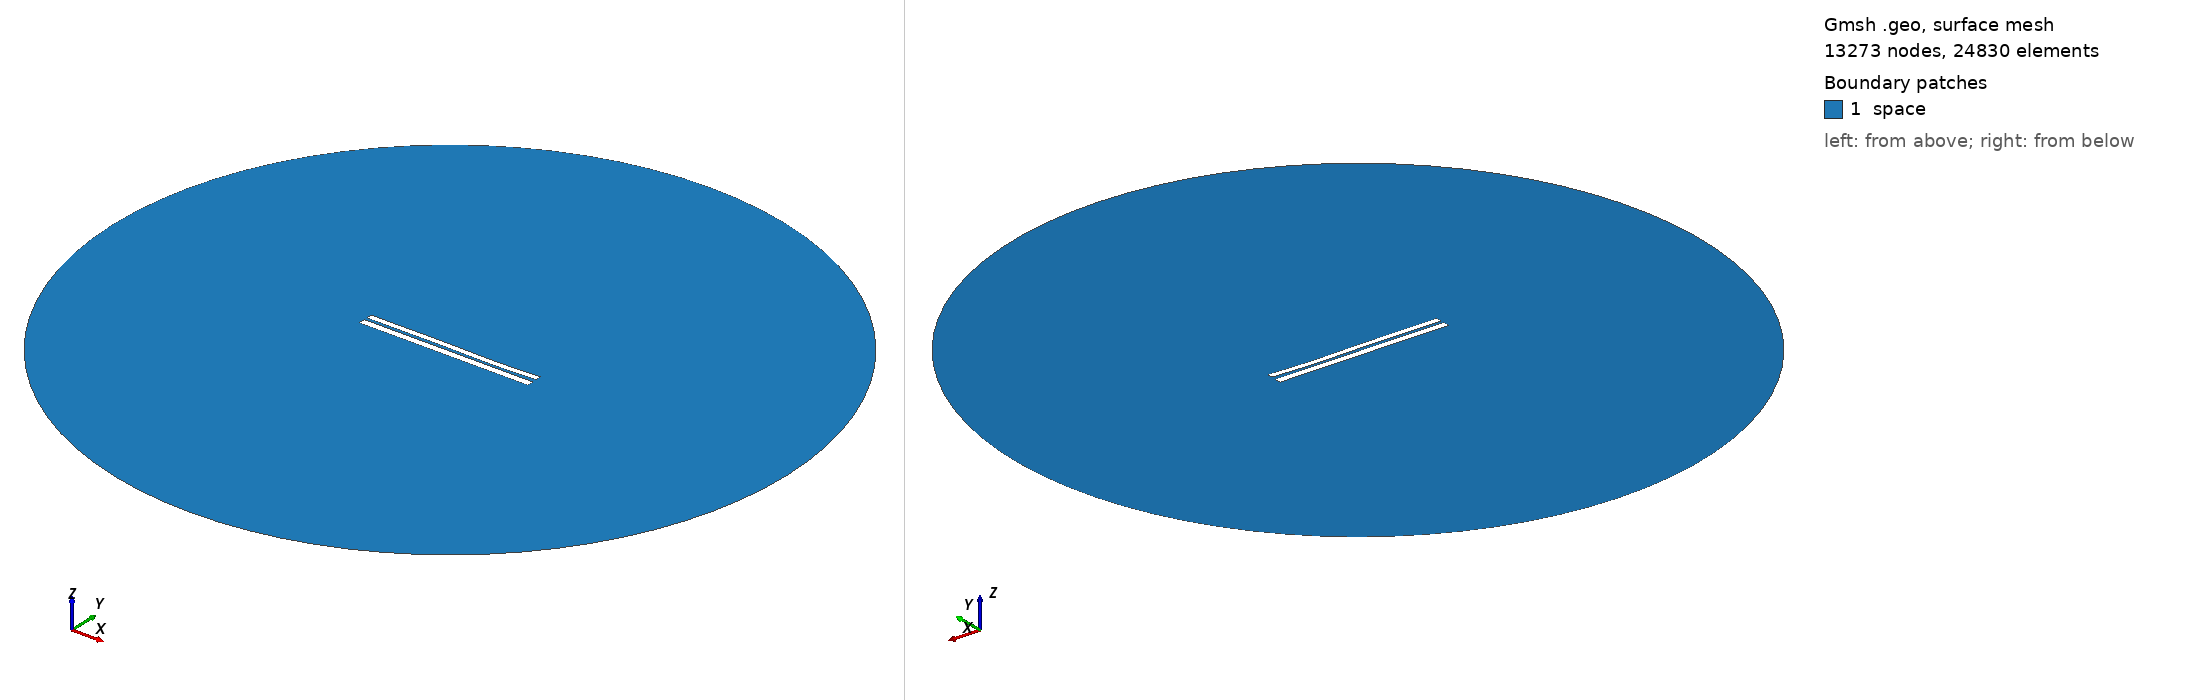

Gmsh geometry script, surface-meshed: 13273 nodes, 24830 surface elements. Boundary patches (legend numbers): 1 space. Left view from above one corner, right view from below the opposite corner. Legend entries are the model's physical surfaces. The drawing asked Gmsh for element sizes between 1% and 20% of the model's largest extent; the script's own settings can give other sizes.

=== 6547.geo (drawn) ===
//---------------------------------------
// Geometry kernel
//---------------------------------------

SetFactory("OpenCASCADE");



//---------------------------------------
// Parameters of the geometry
//---------------------------------------

// Overetch of the upper plate
overetch = 0.25;

// Distance between the plates
distance = 1.5;

// Discretization over the x axis (for the deformation)
nx = 50; 

// Length of the plate
L = 100 - overetch; 

// Number of modes
n = 4; 

// 1st mode coefficient
coeff(1) = 0.0;
beta(1) = 0.596864 * 3.1415926535 / L;

// 2nd mode coefficient
coeff(2) = -0.075;
beta(2) = 1.49418 * 3.1415926535 / L;

// 3rd mode coefficient
coeff(3) = 0.15;
beta(3) = 2.50025 * 3.1415926535 / L;

// 4th mode coefficient
coeff(4) = -0.075;
beta(4) = 3.49999 * 3.1415926535 / L;



//---------------------------------------
// Upper plate (deformed rectangle)
//---------------------------------------

// Coordiantes of the upper plate
xmin = -50;
xmax = 50 - overetch;

// Height of the upper plate
yheight = 4 - 2 * overetch;

// Indexes of the points
UpperID[] = {};
LowerID[] = {};
LeftID[] = {};
RightID[] = {};

// Point index
p = 1;

// Horizontal edges
For i In {1:nx}
    x = xmin + (i-1)*(xmax - xmin)/(nx-1);

    y_bottom = distance / 2 + overetch;
    For j In {1:n}
        C = (Cosh(beta(j)*L) + Cos(beta(j)*L)) / (Sinh(beta(j)*L) + Sin(beta(j)*L));
        y_bottom  = y_bottom + coeff(j) * (Cosh(beta(j)*(x+50)) - Cos(beta(j)*(x+50)) - C * (Sinh(beta(j)*(x+50)) - Sin(beta(j)*(x+50))));
    EndFor

    y_top = y_bottom + yheight;

    Point(p) = {x, y_top, 0, 1.0};
    UpperID[i] = p;
    p = p + 1;

    Point(p) = {x, y_bottom, 0, 1.0};
    LowerID[i] = p;
    p = p + 1;
EndFor

// Create point lists
UpperPts[] = {}; LowerPts[] = {};
For i In {1:nx}
  UpperPts[] += {UpperID[i]};
  LowerPts[] += {LowerID[i]};
EndFor

// Build splines
Spline(1) = {UpperPts[]};
Spline(2) = {LowerPts[]};
Line(3) = {LowerPts[nx-1], UpperPts[nx-1]};
Line(4) = {LowerPts[0], UpperPts[0]};

// Build the plane surface
Curve Loop(1) = {2, 3, -1, -4};
Plane Surface(1) = {1};



//---------------------------------------
// Lower plate (rectangle)
//---------------------------------------

// Vertices
Point(1001) = {-50, -1, 0, 1.0};
Point(1002) = { 50, -1, 0, 1.0};
Point(1003) = { 50,  -5, 0, 1.0};
Point(1004) = {-50,  -5, 0, 1.0};

// Edges
Line(5) = {1001, 1002};
Line(6) = {1002, 1003};
Line(7) = {1003, 1004};
Line(8) = {1004, 1001};

// Plane surface
Line Loop(2) = {5, 6, 7, 8};
Plane Surface(2) = {2}; 



//---------------------------------------
// Outer (fictious) boundary
//---------------------------------------

// Points
Point(1005) = {0, 0, 0};       // Center
Point(1006) = {200, 0, 0};     // Start point
Point(1007) = {0, 200, 0};     // 90 degrees
Point(1008) = {-200, 0, 0};    // 180 degrees
Point(1009) = {0, -200, 0};    // 270 degrees

// Circle arcs (each needs start, center, end)
Circle(9) = {1006, 1005, 1007};
Circle(10) = {1007, 1005, 1008};
Circle(11) = {1008, 1005, 1009};
Circle(12) = {1009, 1005, 1006};

// Plane surface for the entire domain
Curve Loop(3) = {9, 10, 11, 12};
Surface(3) = {3};

// Subtract the plates from the whole domain to obtain the actual domain where we want to solve the equations
BooleanDifference{ Surface{3}; Delete; }{ Surface{1}; Surface{2}; Delete; }




//---------------------------------------
// Transfinite Lines/Curves
//---------------------------------------

// Set the number of points on the boundaries
r = 7;

// Plates
Transfinite Curve {1, 2} = 50*r Using Progression 1;
Transfinite Curve {3, 4} = 2*r Using Progression 1;
Transfinite Line {5, 7} = 50*r Using Progression 1;
Transfinite Line {6, 8} = 2*r Using Progression 1;

// Outer boundary
Transfinite Line {9, 10, 11, 12} = 20 Using Progression 1;



//---------------------------------------
// Physical groups
//---------------------------------------                

// Physical curves (boundaries)
Physical Line("force_segment", 10) = {2};
Physical Line("upper_plate", 11) = {1, 3, 4};
Physical Line("lower_plate", 12) = {5, 6, 7, 8};
Physical Line("boundary", 20) = {9, 10, 11, 12};

// Physical Surfaces
Physical Surface("space", 30) = {3};



//---------------------------------------
// 6. Generate the Mesh
//---------------------------------------

// 2D mesh generation
Mesh 2;
